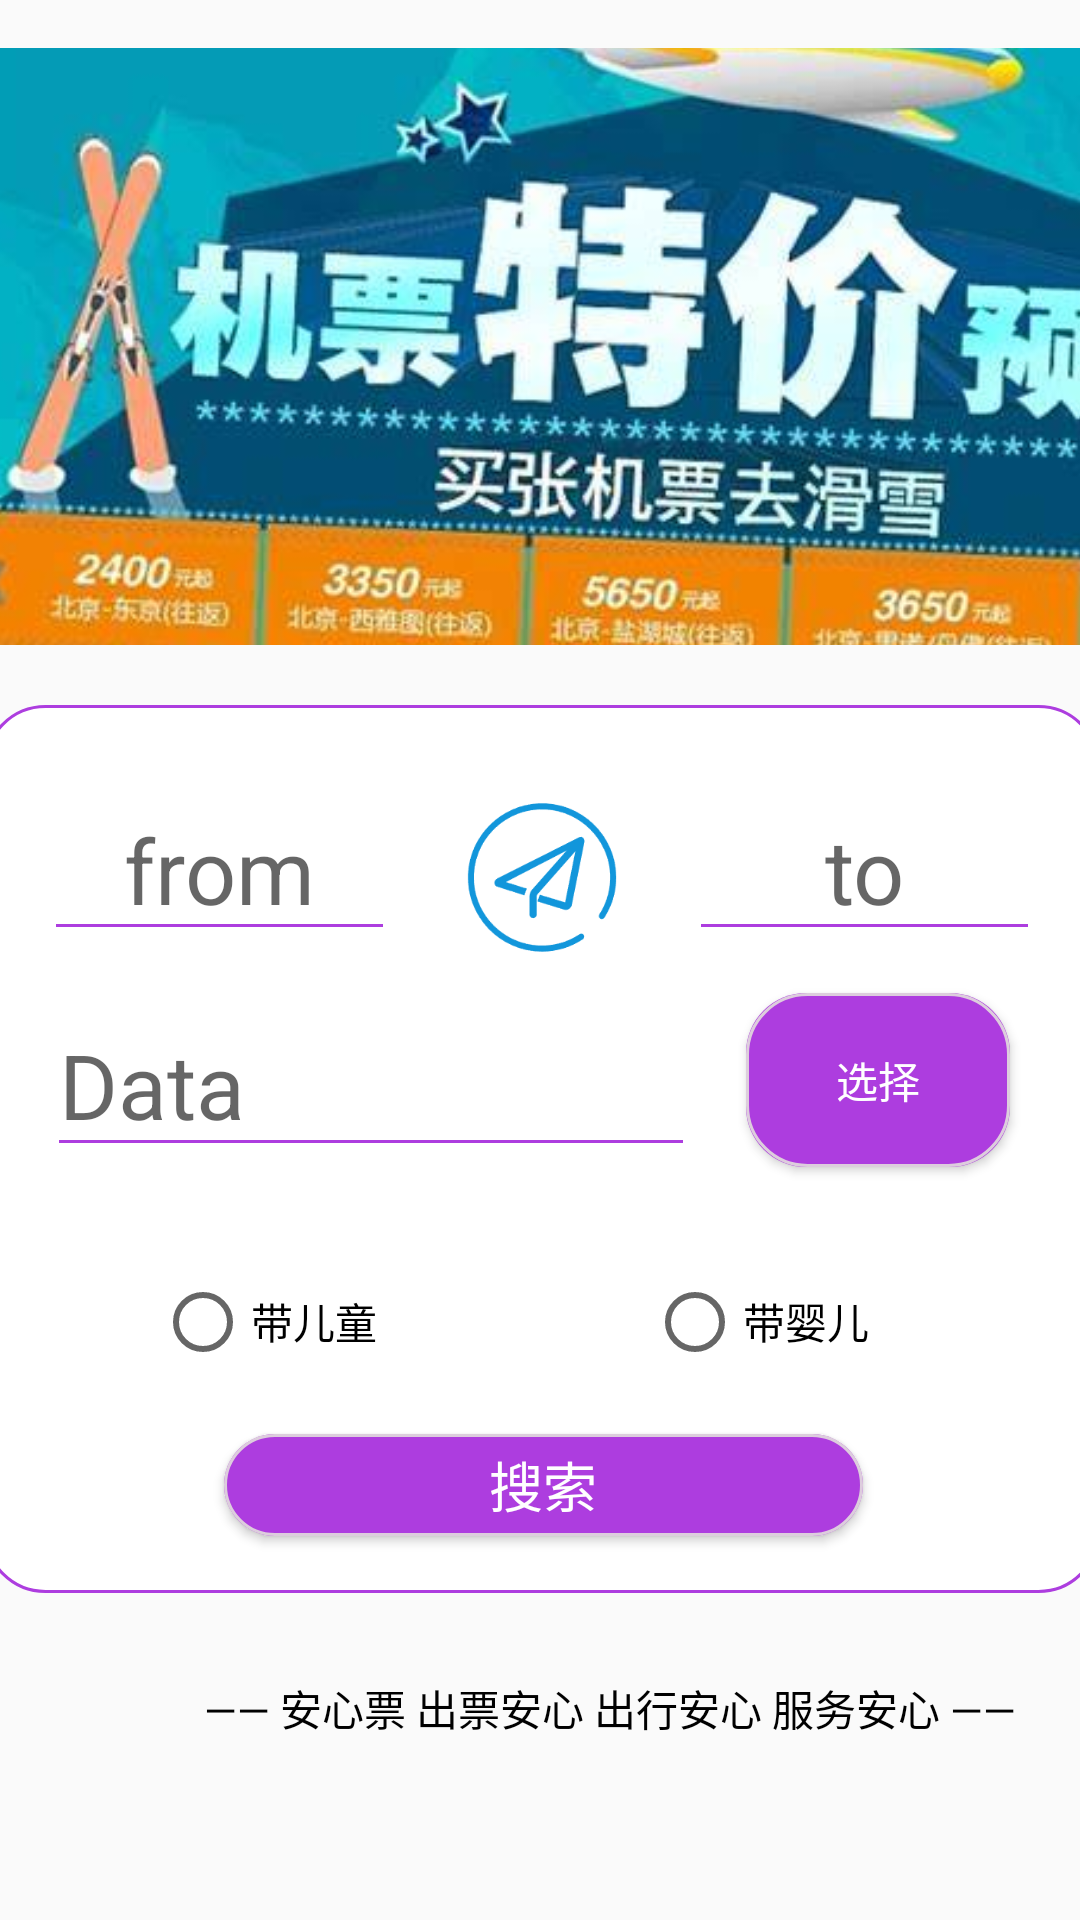

Write the Android layout XML for this screen, with the resource values it uses.
<!-- AndroidManifest.xml: application theme Theme.AircraftInquiry -->
<!-- res/layout/activity_ticket_inquiry.xml -->
<?xml version="1.0" encoding="utf-8"?>
<androidx.constraintlayout.widget.ConstraintLayout xmlns:android="http://schemas.android.com/apk/res/android"
    xmlns:app="http://schemas.android.com/apk/res-auto"
    xmlns:tools="http://schemas.android.com/tools"
    android:layout_width="match_parent"
    android:layout_height="match_parent"
    tools:context=".TicketInquiry">

    <ImageView
        android:id="@+id/imageView3"
        android:layout_width="376dp"
        android:layout_height="199dp"
        android:layout_marginTop="16dp"
        android:background="@drawable/imgstyle"
        android:scaleType="centerCrop"
        app:layout_constraintEnd_toEndOf="parent"
        app:layout_constraintHorizontal_bias="0.485"
        app:layout_constraintStart_toStartOf="parent"
        app:layout_constraintTop_toTopOf="parent"
        app:srcCompat="@drawable/img" />

    <androidx.constraintlayout.widget.ConstraintLayout
        android:id="@+id/constraintLayout"
        android:layout_width="372dp"
        android:layout_height="296dp"
        android:layout_marginTop="20dp"
        android:background="@drawable/constrainlayoutstyle"
        app:layout_constraintEnd_toEndOf="parent"
        app:layout_constraintHorizontal_bias="0.487"
        app:layout_constraintStart_toStartOf="parent"
        app:layout_constraintTop_toBottomOf="@+id/imageView3">

        <EditText
            android:id="@+id/from"
            android:layout_width="117dp"
            android:layout_height="50dp"
            android:layout_marginStart="20dp"
            android:layout_marginTop="32dp"
            android:backgroundTint="#AD3DDF"
            android:ems="10"
            android:gravity="center"
            android:hint="from"
            android:maxLines="1"
            android:maxLength="3"
            android:inputType="text"
            android:textColor="@color/black"
            android:textSize="30dp"
            app:layout_constraintStart_toStartOf="parent"
            app:layout_constraintTop_toTopOf="parent" />

        <EditText
            android:id="@+id/to"
            android:layout_width="117dp"
            android:layout_height="50dp"
            android:layout_marginTop="32dp"
            android:layout_marginEnd="20dp"
            android:backgroundTint="#AD3DDF"
            android:ems="10"
            android:gravity="center"
            android:hint="to"
            android:maxLength="3"
            android:maxLines="1"
            android:inputType="text"
            android:textSize="30dp"
            app:layout_constraintEnd_toEndOf="parent"
            app:layout_constraintTop_toTopOf="parent" />

        <EditText
            android:id="@+id/data"
            android:layout_width="216dp"
            android:layout_height="58dp"
            android:layout_marginTop="96dp"
            android:backgroundTint="#AD3DDF"
            android:ems="10"
            android:hint="Data"
            android:inputType="textPersonName"
            android:textSize="30dp"
            app:layout_constraintEnd_toEndOf="parent"
            app:layout_constraintHorizontal_bias="0.134"
            app:layout_constraintStart_toStartOf="parent"
            app:layout_constraintTop_toTopOf="parent" />

        <RadioGroup
            android:id="@+id/radioGroup"
            android:layout_width="330dp"
            android:layout_height="65dp"
            android:layout_marginTop="12dp"
            android:orientation="horizontal"
            app:layout_constraintEnd_toEndOf="parent"
            app:layout_constraintStart_toStartOf="parent"
            app:layout_constraintTop_toBottomOf="@+id/data">

            <RadioButton
                android:id="@+id/radioButton"
                android:layout_width="wrap_content"
                android:layout_height="wrap_content"
                android:layout_marginStart="36dp"
                android:layout_marginTop="24dp"
                android:layout_marginBottom="10dp"
                android:text="带儿童" />

            <RadioButton
                android:id="@+id/radioButton2"
                android:layout_width="wrap_content"
                android:layout_height="wrap_content"
                android:layout_marginLeft="90dp"
                android:layout_marginTop="24dp"
                android:layout_marginBottom="10dp"
                android:text="带婴儿" />

        </RadioGroup>

        <Button
            android:id="@+id/search"
            android:layout_width="213dp"
            android:layout_height="34dp"
            android:layout_marginTop="12dp"
            android:background="@drawable/button2"
            android:text="搜索"
            android:textColor="#fff"
            android:textSize="18dp"
            app:layout_constraintEnd_toEndOf="parent"
            app:layout_constraintHorizontal_bias="0.503"
            app:layout_constraintStart_toStartOf="parent"
            app:layout_constraintTop_toBottomOf="@+id/radioGroup" />

        <ImageView
            android:id="@+id/imageView4"
            android:layout_width="64dp"
            android:layout_height="51dp"
            android:layout_marginTop="32dp"
            app:layout_constraintEnd_toStartOf="@+id/to"
            app:layout_constraintStart_toEndOf="@+id/from"
            app:layout_constraintTop_toTopOf="parent"
            app:srcCompat="@drawable/zfj" />

        <Button
            android:id="@+id/select"
            android:layout_width="88dp"
            android:layout_height="58dp"
            android:layout_marginTop="96dp"
            android:layout_marginEnd="20dp"
            android:text="选择"
            android:textColor="#fff"
            android:background="@drawable/button2"
            app:layout_constraintEnd_toEndOf="parent"
            app:layout_constraintHorizontal_bias="0.629"
            app:layout_constraintStart_toEndOf="@+id/data"
            app:layout_constraintTop_toTopOf="parent" />

    </androidx.constraintlayout.widget.ConstraintLayout>

    <TextView
        android:id="@+id/textView2"
        android:layout_width="wrap_content"
        android:layout_height="wrap_content"
        android:layout_marginStart="68dp"
        android:layout_marginTop="28dp"
        android:text="—— 安心票 "
        android:textColor="@color/black"
        app:layout_constraintStart_toStartOf="parent"
        app:layout_constraintTop_toBottomOf="@+id/constraintLayout" />

    <TextView
        android:id="@+id/textView3"
        android:layout_width="wrap_content"
        android:layout_height="wrap_content"
        android:layout_marginTop="28dp"
        android:textColor="@color/black"
        android:text="出票安心 出行安心 服务安心 ——"
        app:layout_constraintEnd_toEndOf="parent"
        app:layout_constraintHorizontal_bias="0.0"
        app:layout_constraintStart_toEndOf="@+id/textView2"
        app:layout_constraintTop_toBottomOf="@+id/constraintLayout" />
</androidx.constraintlayout.widget.ConstraintLayout>
<!-- resources referenced by this layout -->
<resources>
  <color name="black">#FF000000</color>
  <!-- drawable button2 (drawable) -->
  <?xml version="1.0" encoding="utf-8"?>
  <layer-list xmlns:android="http://schemas.android.com/apk/res/android">
  
      <item>
          <shape>
              <solid android:color="#AD3DDF"/>
              <corners android:radius="20dp"/>
          </shape>
      </item>
      <item>
          <shape>
              <stroke
                  android:width="1dp"
                  android:color="#DDCDDD"/>
              <corners android:radius="20dp"/>
          </shape>
      </item>
  
  </layer-list>
  <!-- drawable constrainlayoutstyle (drawable) -->
  <?xml version="1.0" encoding="utf-8"?>
  <shape xmlns:android="http://schemas.android.com/apk/res/android">
  
      <solid android:color="#fff"/>
  
      <stroke android:color="#AD3DDF"
          android:width="1dp" />
  
      <corners android:radius="20dp"/>
  
  
  
  </shape>
  <!-- drawable img: png bitmap (drawable-v24, 296124 bytes) -->
  <!-- drawable imgstyle (drawable) -->
  <?xml version="1.0" encoding="utf-8"?>
  <shape xmlns:android="http://schemas.android.com/apk/res/android">
  
      <solid android:color="#fff" />
      <stroke android:width="1dp"
          android:color="#fff"/>
      <corners android:radius="20dp"/>
  
  </shape>
  <!-- drawable zfj: png bitmap (drawable, 6004 bytes) -->
  <style name="Theme.AircraftInquiry" parent="Theme.MaterialComponents.DayNight.DarkActionBar.Bridge">
          
          <item name="colorPrimary">@color/purple_700</item>
          <item name="colorPrimaryVariant">@color/purple_500</item>
          <item name="colorOnPrimary">@color/white</item>
          
          <item name="colorSecondary">@color/teal_200</item>
          <item name="colorSecondaryVariant">@color/teal_700</item>
          <item name="colorOnSecondary">@color/black</item>
          
          <item name="android:statusBarColor" tools:targetApi="l">?attr/colorPrimaryVariant</item>
          
      </style>
  <color name="purple_700">#AD3DDF</color>
  <color name="purple_500">#FF6200EE</color>
  <color name="white">#FFFFFFFF</color>
  <color name="teal_200">#FF03DAC5</color>
  <color name="teal_700">#FF018786</color>
</resources>
